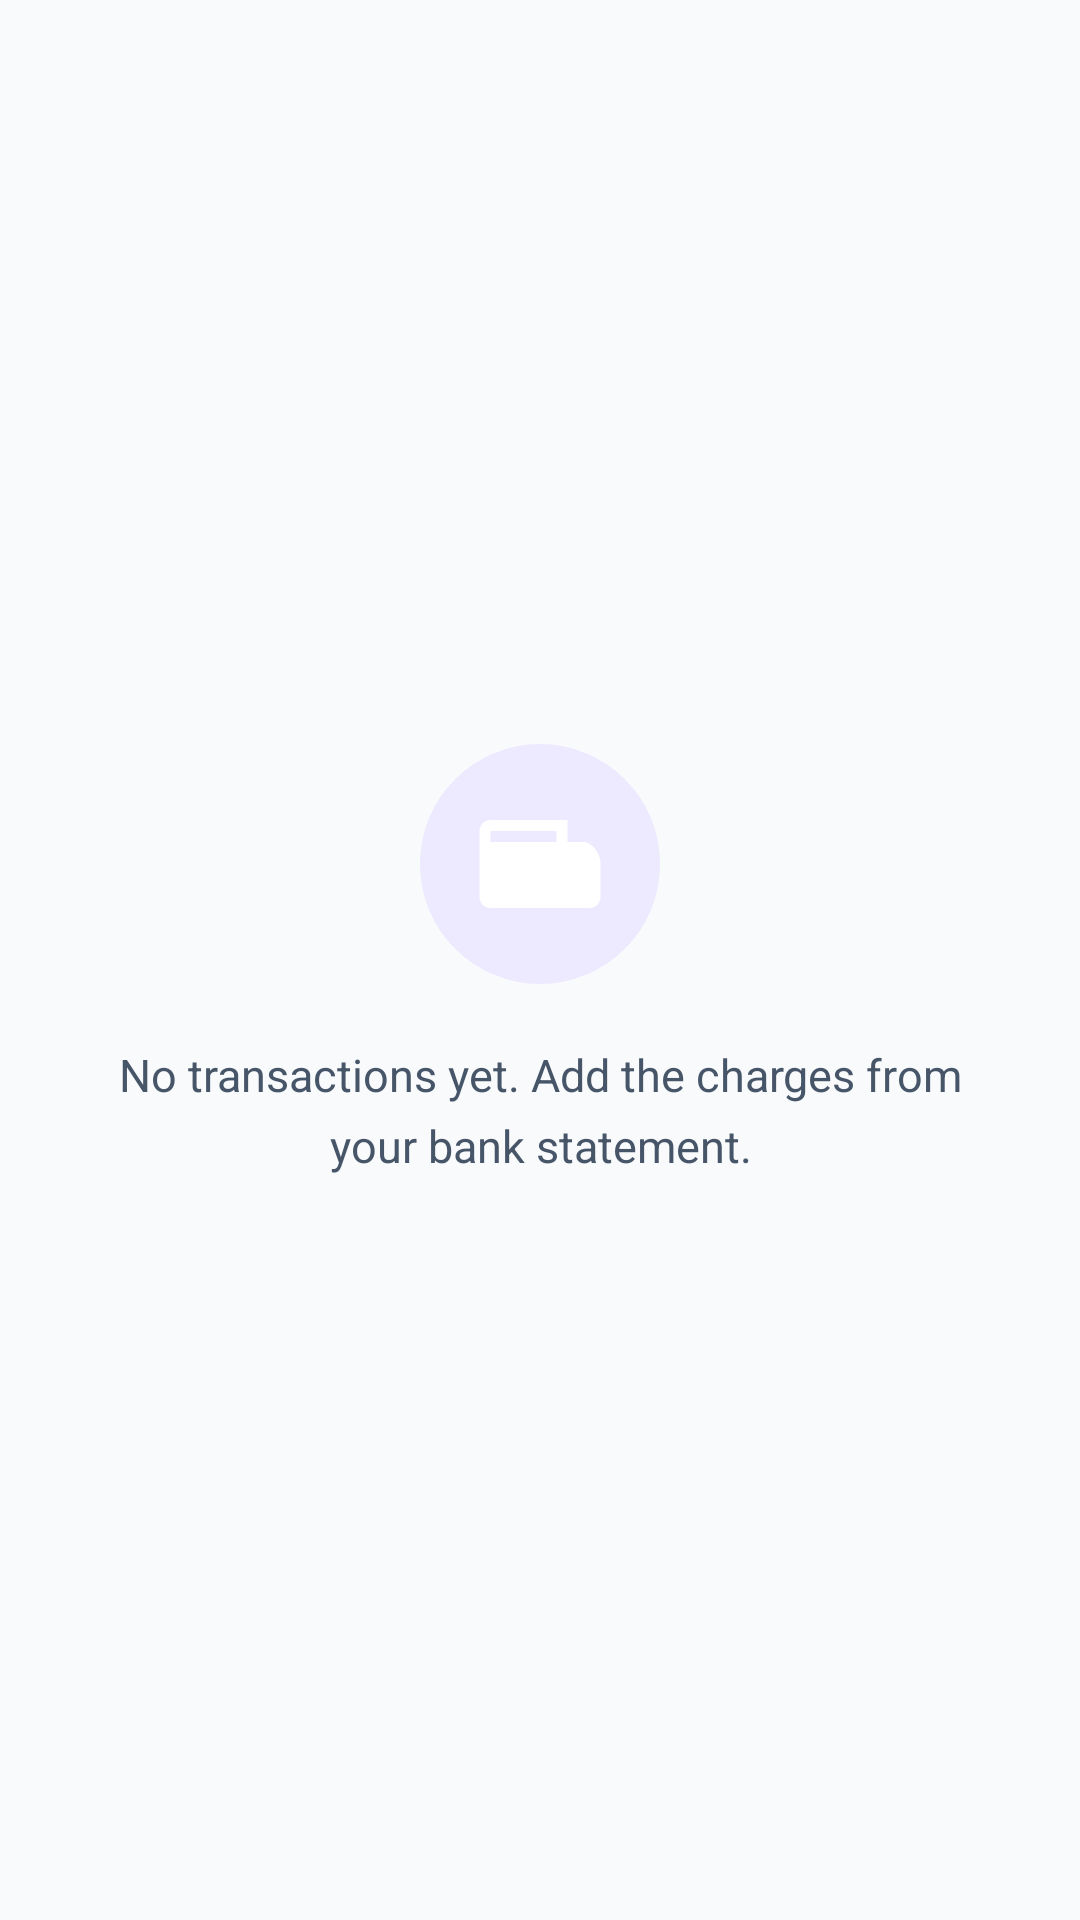

Here is an Android app screen rendered from its layout file. Give the layout XML and the strings, colors and styles it references.
<!-- AndroidManifest.xml: application theme Theme.ReceiptTracker -->
<!-- res/layout/activity_transaction_list.xml -->
<?xml version="1.0" encoding="utf-8"?>
<FrameLayout xmlns:android="http://schemas.android.com/apk/res/android"
    android:layout_width="match_parent"
    android:layout_height="match_parent"
    android:background="@color/background">

    <androidx.recyclerview.widget.RecyclerView
        android:id="@+id/rv"
        android:layout_width="match_parent"
        android:layout_height="match_parent"
        android:paddingHorizontal="16dp"
        android:paddingTop="16dp"
        android:paddingBottom="32dp"
        android:clipToPadding="false" />

    <LinearLayout
        android:id="@+id/tv_empty"
        android:layout_width="match_parent"
        android:layout_height="wrap_content"
        android:layout_gravity="center"
        android:gravity="center"
        android:orientation="vertical"
        android:padding="32dp"
        android:visibility="visible">

        <FrameLayout
            android:layout_width="80dp"
            android:layout_height="80dp"
            android:background="@drawable/bg_icon_circle"
            android:backgroundTint="@color/transactions_container">

            <ImageView
                android:layout_width="44dp"
                android:layout_height="44dp"
                android:layout_gravity="center"
                android:src="@drawable/ic_transactions"
                android:importantForAccessibility="no" />
        </FrameLayout>

        <TextView
            android:layout_width="wrap_content"
            android:layout_height="wrap_content"
            android:layout_marginTop="20dp"
            android:gravity="center"
            android:text="@string/transactions_empty"
            android:textColor="@color/on_surface_variant"
            android:textSize="15sp"
            android:lineSpacingMultiplier="1.3" />
    </LinearLayout>
</FrameLayout>
<!-- resources referenced by this layout -->
<resources>
  <color name="background">#FFF8FAFC</color>
  <color name="on_surface_variant">#FF475569</color>
  <color name="transactions_container">#FFEDE9FE</color>
  <!-- drawable bg_icon_circle (drawable) -->
  <?xml version="1.0" encoding="utf-8"?>
  <shape xmlns:android="http://schemas.android.com/apk/res/android"
      android:shape="oval">
      <solid android:color="@color/surface_variant" />
  </shape>
  <!-- drawable ic_transactions (drawable) -->
  <?xml version="1.0" encoding="utf-8"?>
  <vector xmlns:android="http://schemas.android.com/apk/res/android"
      android:width="32dp"
      android:height="32dp"
      android:viewportWidth="24"
      android:viewportHeight="24"
      android:tint="@color/white">
      <path
          android:fillColor="@android:color/white"
          android:pathData="M20,8H17V4H3C1.9,4 1,4.9 1,6V18C1,19.1 1.9,20 3,20H21C22.1,20 23,19.1 23,18V12C23,9.8 21.2,8 20,8M3,6H15V8H3V6M21,18H3V18H21V18M16,11V13H18V11H16M20,11V13H22V11H20M6,11V13H8V11H6M9,11V13H11V11H9M12,11V13H14V11H12Z" />
  </vector>
  <string name="transactions_empty">No transactions yet. Add the charges from your bank statement.</string>
  <color name="surface_variant">#FFF1F5F9</color>
  <color name="white">#FFFFFFFF</color>
  <color name="primary">#FF0EA5E9</color>
  <color name="on_primary">#FFFFFFFF</color>
  <color name="primary_container">#FFE0F2FE</color>
  <color name="on_primary_container">#FF0C4A6E</color>
  <color name="secondary">#FF8B5CF6</color>
  <color name="on_secondary">#FFFFFFFF</color>
  <color name="secondary_container">#FFEDE9FE</color>
  <color name="on_secondary_container">#FF3B0764</color>
  <color name="tertiary">#FFEC4899</color>
  <color name="on_tertiary">#FFFFFFFF</color>
  <color name="tertiary_container">#FFFCE7F3</color>
  <color name="on_tertiary_container">#FF831843</color>
  <color name="error">#FFEF4444</color>
  <color name="error_container">#FFFEE2E2</color>
  <color name="on_error_container">#FF7F1D1D</color>
  <color name="surface">#FFFFFFFF</color>
  <color name="on_surface">#FF0F172A</color>
  <color name="outline">#FFCBD5E1</color>
  <color name="outline_variant">#FFE2E8F0</color>
  <color name="primary_dark">#FF0284C7</color>
  <style name="TextAppearance.ReceiptTracker.HeadlineLarge" parent="TextAppearance.Material3.HeadlineLarge">
          <item name="android:textStyle">bold</item>
          <item name="android:letterSpacing">-0.02</item>
      </style>
  <style name="TextAppearance.ReceiptTracker.TitleLarge" parent="TextAppearance.Material3.TitleLarge">
          <item name="android:textStyle">bold</item>
          <item name="android:letterSpacing">-0.01</item>
      </style>
  <style name="TextAppearance.ReceiptTracker.BodyLarge" parent="TextAppearance.Material3.BodyLarge">
          <item name="android:lineSpacingMultiplier">1.15</item>
      </style>
</resources>
